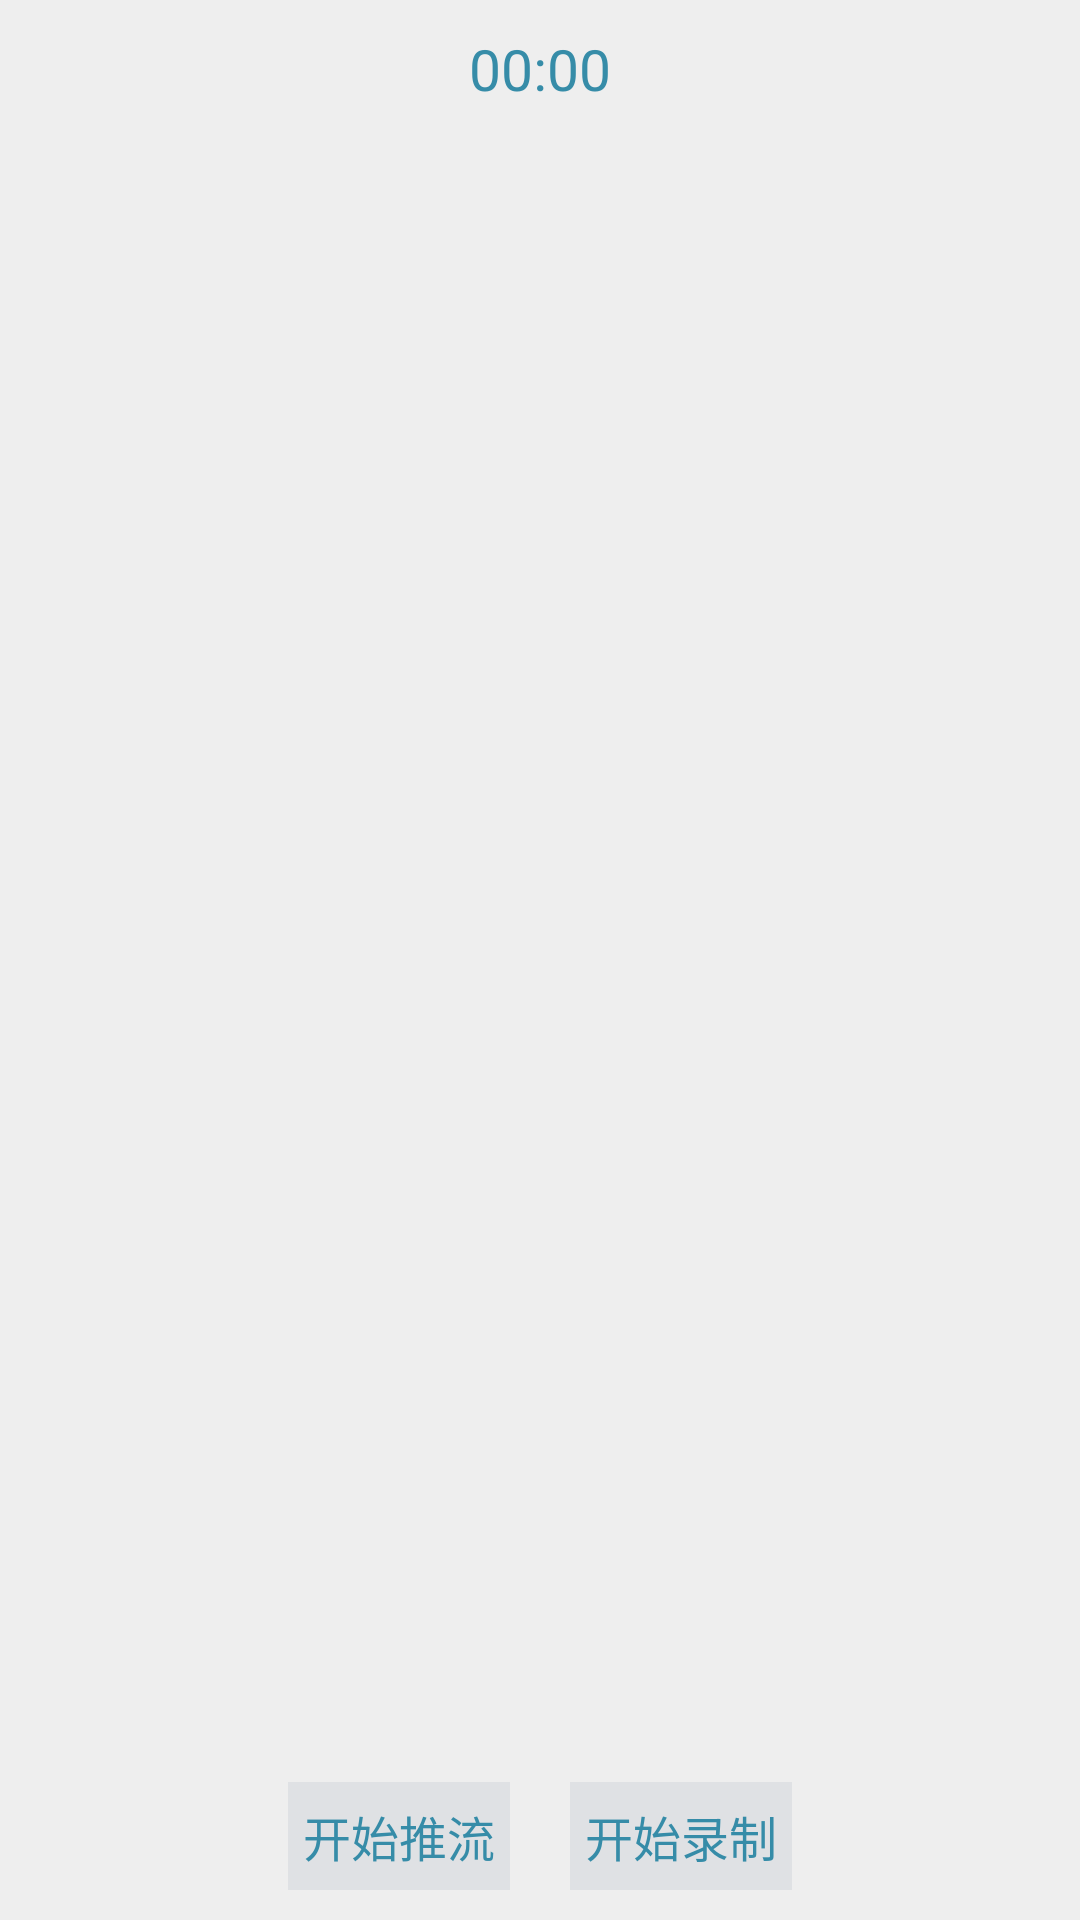

This screen was rendered from an Android layout file. Write that file and the resources it references.
<!-- AndroidManifest.xml: application theme AppTheme -->
<!-- res/layout/audio_streaming_activity.xml -->
<?xml version="1.0" encoding="utf-8"?>
<RelativeLayout xmlns:android="http://schemas.android.com/apk/res/android"
    android:id="@+id/root"
    android:layout_width="match_parent"
    android:layout_height="match_parent"
    android:background="#ffeeeeee" >

    <Chronometer
        android:id="@+id/chronometer"
        android:layout_width="wrap_content"
        android:layout_height="46dp"
        android:layout_centerHorizontal="true"
        android:layout_alignParentTop="true"
        android:format="%s"
        android:gravity="center"
        android:textColor="@color/font_color_35"
        android:textSize="@dimen/font_size_38px" />

    <TextView
        android:id="@+id/url"
        android:layout_width="match_parent"
        android:layout_height="wrap_content"
        android:layout_below="@id/chronometer"
        android:layout_marginTop="4dp"
        android:gravity="center"
        android:textColor="@color/font_color_35"
        android:textSize="@dimen/font_size_36px" />

    <TextView
        android:id="@+id/debug_info"
        android:layout_width="match_parent"
        android:layout_height="wrap_content"
        android:layout_below="@id/url"
        android:layout_marginTop="8dp"
        android:gravity="left"
        android:textColor="@color/font_color_41"
        android:textSize="@dimen/font_size_22px" />

    <LinearLayout
        android:id="@+id/bottom_bar"
        android:layout_width="match_parent"
        android:layout_height="36dp"
        android:layout_alignParentBottom="true"
        android:layout_marginBottom="10dp"
        android:layout_marginLeft="10dp"
        android:layout_marginRight="10dp"
        android:background="@color/trans_parent"
        android:gravity="center">

        <TextView
            android:id="@+id/start_stream_tv"
            android:layout_width="wrap_content"
            android:layout_height="match_parent"
            android:layout_marginLeft="10dp"
            android:layout_marginRight="10dp"
            android:paddingLeft="5dp"
            android:paddingRight="5dp"
            android:gravity="center"
            android:background="#11123456"
            android:text="开始推流"
            android:textColor="@color/font_color_35"
            android:textSize="16sp">
        </TextView>

        <TextView
            android:id="@+id/start_record_tv"
            android:layout_width="wrap_content"
            android:layout_height="match_parent"
            android:layout_marginLeft="10dp"
            android:layout_marginRight="10dp"
            android:paddingLeft="5dp"
            android:paddingRight="5dp"
            android:gravity="center"
            android:background="#11123456"
            android:text="开始录制"
            android:textColor="@color/font_color_35"
            android:textSize="16sp">
        </TextView>
    </LinearLayout>
</RelativeLayout>
<!-- resources referenced by this layout -->
<resources>
  <color name="font_color_35">#368ca8</color>
  <color name="font_color_41">#ae4ce6</color>
  <color name="trans_parent">#00000000</color>
  <dimen name="font_size_22px">11sp</dimen>
  <dimen name="font_size_36px">18sp</dimen>
  <dimen name="font_size_38px">19sp</dimen>
</resources>
